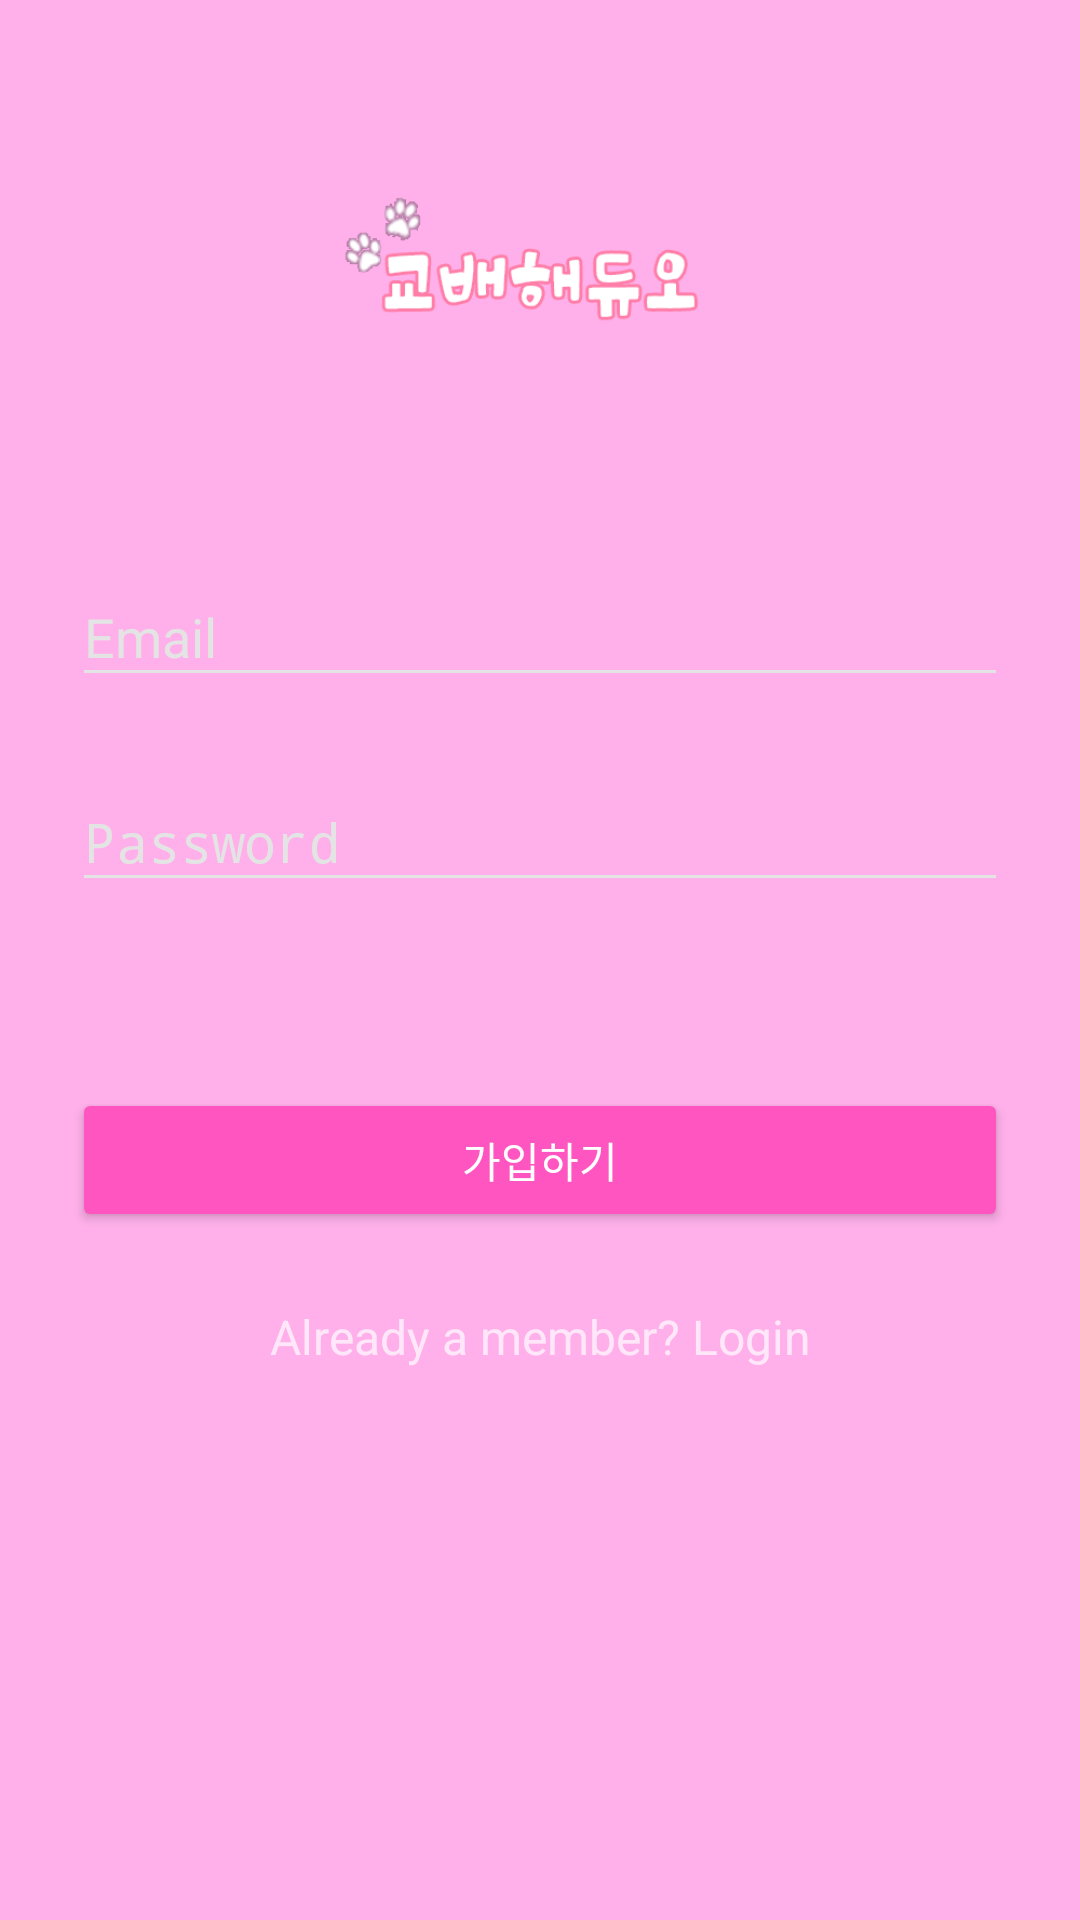

Produce the Android XML layout that renders to this screen, including the resource entries it uses.
<!-- AndroidManifest.xml: activity theme AppTheme.Dark -->
<!-- res/layout/activity_sign_up.xml -->
<?xml version="1.0" encoding="utf-8"?>
<ScrollView
    xmlns:android="http://schemas.android.com/apk/res/android"
    android:layout_width="fill_parent"
    android:layout_height="fill_parent"
    android:fitsSystemWindows="true">

    <LinearLayout
        android:orientation="vertical"
        android:layout_width="match_parent"
        android:layout_height="wrap_content"
        android:paddingTop="56dp"
        android:paddingLeft="24dp"
        android:paddingRight="24dp">

        <ImageView android:src="@drawable/logo"
            android:layout_width="wrap_content"
            android:layout_height="72dp"
            android:layout_marginBottom="24dp"
            android:layout_gravity="center_horizontal" />

        
        <android.support.design.widget.TextInputLayout
            android:layout_width="match_parent"
            android:layout_height="wrap_content"
            android:layout_marginTop="28dp"
            android:layout_marginBottom="8dp">
            <EditText android:id="@+id/input_email"
                android:layout_width="match_parent"
                android:layout_height="wrap_content"
                android:inputType="textEmailAddress"
                android:hint="Email" />
        </android.support.design.widget.TextInputLayout>

        
        <android.support.design.widget.TextInputLayout
            android:layout_width="match_parent"
            android:layout_height="wrap_content"
            android:layout_marginTop="8dp"
            android:layout_marginBottom="8dp">
            <EditText android:id="@+id/input_password"
                android:layout_width="match_parent"
                android:layout_height="wrap_content"
                android:inputType="textPassword"
                android:hint="Password"/>
        </android.support.design.widget.TextInputLayout>

        
        <android.support.v7.widget.AppCompatButton
            android:id="@+id/btn_signup"
            android:layout_width="fill_parent"
            android:layout_height="wrap_content"
            android:layout_marginTop="54dp"
            android:layout_marginBottom="24dp"
            android:padding="12dp"
            android:text="가입하기"/>

        <TextView android:id="@+id/link_login"
            android:layout_width="fill_parent"
            android:layout_height="wrap_content"
            android:layout_marginBottom="24dp"
            android:text="Already a member? Login"
            android:gravity="center"
            android:textSize="16dip"/>

    </LinearLayout>
</ScrollView>
<!-- resources referenced by this layout -->
<resources>
  <!-- drawable logo: png bitmap (drawable, 34585 bytes) -->
  <style name="AppTheme.Dark" parent="Theme.AppCompat.NoActionBar">
          <item name="colorPrimary">@color/primary_light_blue</item>
          <item name="colorPrimaryDark">@color/primary_dark_blue</item>
          <item name="colorAccent">@color/accent</item>
  
  
          <item name="android:windowBackground">@color/primary_light_blue</item>
  
          <item name="colorControlNormal">@color/iron</item>
          <item name="colorControlActivated">@color/white</item>
          <item name="colorControlHighlight">@color/white</item>
          <item name="android:textColorHint">@color/iron</item>
  
          <item name="colorButtonNormal">@color/primary_dark_blue</item>
      </style>
  <color name="primary_light_blue">#ffb0ea</color>
  <color name="primary_dark_blue">#ff55c1</color>
  <color name="accent">#FFFFFF</color>
  <color name="iron">#e4e4e4</color>
  <color name="white">#FFFFFF</color>
</resources>
